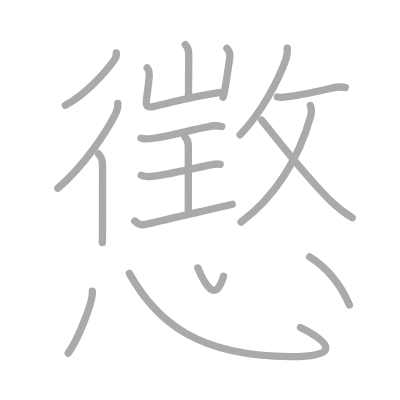
t = 0.00 s
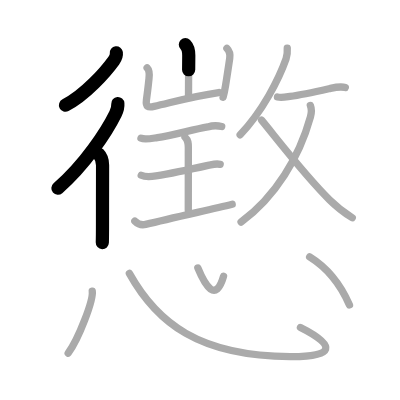
t = 3.50 s
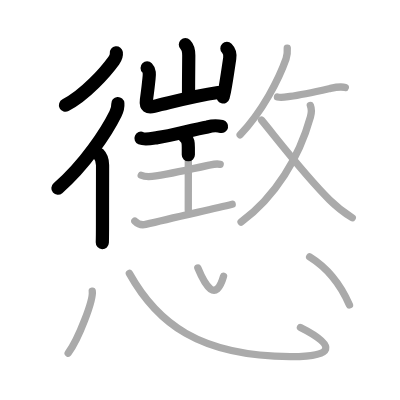
t = 7.25 s
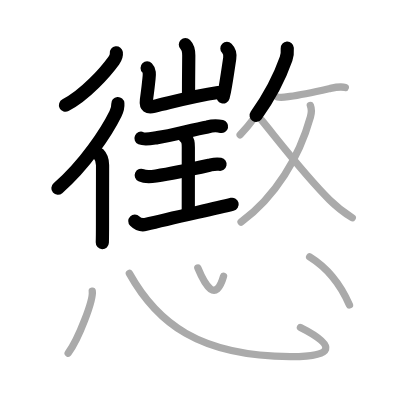
t = 10.75 s
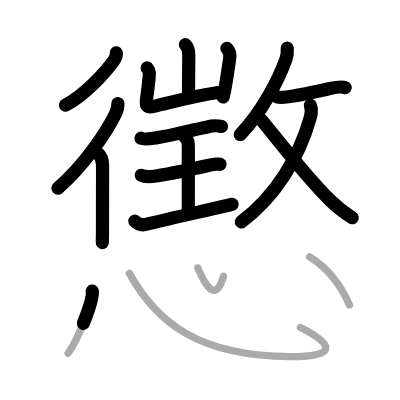
t = 14.50 s
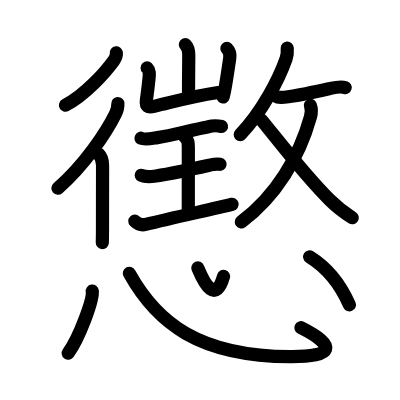
t = 18.00 s

The animated SVG that drew these frames (rendered in a browser with its animation timeline set to each time). Animation: 18 SMIL elements (animate=18); one cycle of 18.00 s.

<?xml version="1.0" standalone="no"?>
<!DOCTYPE svg PUBLIC "-//W3C//DTD SVG 1.1//EN"   "http://www.w3.org/Graphics/SVG/1.1/DTD/svg11.dtd">
<svg width="400px" height="400px"  version="1.1" xmlns="http://www.w3.org/2000/svg">
  <defs>
    <marker id="Triangle" viewBox="0 0 10 10" refX="0" refY="5" markerUnits="strokeWidth" markerWidth="3" style="stroke-opacity:0%;fill:#aaaaaa;" markerHeight="2" orient="auto">
      <path d="M 0 0 L 10 5 L 0 10 z" />
    </marker>
    
    <marker id="Arrow" viewBox="0 0 10 10" refX="5" refY="5" markerUnits="strokeWidth" markerWidth="1.8" style="stroke-opacity:0%;fill:#770000;" markerHeight="2" orient="auto">
      <path d="M 0 4 L 6 4 L 4 1 L 10 5 L 4 9 L 6 6 L 0 6 z" />
        <circle cx="5" cy="5" r="5" />
      </marker>
    
    <marker id="TriangleRed" viewBox="0 0 10 10" refX="0" refY="5" markerUnits="strokeWidth" markerWidth="3" style="stroke-opacity:0%;fill:#CC0000;" markerHeight="2" orient="auto">
      <path d="M 0 0 L 10 5 L 0 10 z" />
    </marker>
    
    <marker id="ArrowRed" viewBox="0 0 10 10" refX="5" refY="5" markerUnits="strokeWidth" markerWidth="1.8" style="stroke-opacity:0%;fill:#CC0000;" markerHeight="2" orient="auto">
      <path d="M 0 4 L 6 4 L 4 1 L 10 5 L 4 9 L 6 6 L 0 6 z" />
        <circle cx="5" cy="5" r="5" />
      </marker>
    
  </defs>
  
  <path style="fill:#ffffff; fill-opacity:100%; fill-rule:evenodd; stroke-width:0;" d="M 0 0 L 400px 0 L 400px 400px L 0 400px L 0 0" />

  <g transform="scale(3.6697247706422 3.6697247706422)">
<path style="fill:none; fill-opacity:0%; fill-rule:evenodd; stroke:#aaaaaa; stroke-opacity:100%; stroke-width: 1.5pt; stroke-linejoin:round; stroke-linecap:round;" d="M31.7 14.42c0.1 0.79-0.25 1.48-0.69 2.09c-2.24 3.1-7.79 9.41-13.2 12.17"></path>
<path style="fill:none; fill-opacity:0%; fill-rule:evenodd; stroke:#aaaaaa; stroke-opacity:100%; stroke-width: 1.5pt; stroke-linejoin:round; stroke-linecap:round;" d="M32.11 28.2c0.08 1.02-0.21 1.94-0.65 2.84c-2.42 4.9-8.28 13.83-15.7 20.28"></path>
<path style="fill:none; fill-opacity:0%; fill-rule:evenodd; stroke:#aaaaaa; stroke-opacity:100%; stroke-width: 1.5pt; stroke-linejoin:round; stroke-linecap:round;" d="M26.87 41.96c0.9 0.9 1.08 1.92 1.08 3.07c0 0.28-0.02 10.1-0.02 16.23c0 2.38-0.03 4.23-0.05 4.85"></path>
<path style="fill:none; fill-opacity:0%; fill-rule:evenodd; stroke:#aaaaaa; stroke-opacity:100%; stroke-width: 1.5pt; stroke-linejoin:round; stroke-linecap:round;" d="M50.51 12.15c0.67 0.67 0.93 1.98 0.93 2.94c0 0.47-0.07 6.82-0.07 11.04"></path>
<path style="fill:none; fill-opacity:0%; fill-rule:evenodd; stroke:#aaaaaa; stroke-opacity:100%; stroke-width: 1.5pt; stroke-linejoin:round; stroke-linecap:round;" d="M40.09 18.5c0.71 0.71 0.66 1.63 0.51 2.93c-0.24 2.08-0.1 1.33-0.7 5.8c-0.25 1.86 0.4 2.15 2.08 1.76c6.77-1.61 10.99-2.84 17.61-3.78"></path>
<path style="fill:none; fill-opacity:0%; fill-rule:evenodd; stroke:#aaaaaa; stroke-opacity:100%; stroke-width: 1.5pt; stroke-linejoin:round; stroke-linecap:round;" d="M61.83 13.19c0.74 0.74 0.92 1.68 0.77 2.69c-0.29 1.97-0.68 4.63-1.13 7.36c-0.2 1.22-0.42 2.35-0.68 3.25"></path>
<path style="fill:none; fill-opacity:0%; fill-rule:evenodd; stroke:#aaaaaa; stroke-opacity:100%; stroke-width: 1.5pt; stroke-linejoin:round; stroke-linecap:round;" d="M38.42 37.67c1.12 0.48 3.34-0.02 4.46-0.17c4.19-0.58 9.31-2.14 13.73-2.92c1.26-0.37 2.53-0.41 3.81-0.11"></path>
<path style="fill:none; fill-opacity:0%; fill-rule:evenodd; stroke:#aaaaaa; stroke-opacity:100%; stroke-width: 1.5pt; stroke-linejoin:round; stroke-linecap:round;" d="M50.41 37.36c0.91 0.88 0.91 1.64 0.91 2.86c0 4.92-0.01 9.22-0.01 17.1"></path>
<path style="fill:none; fill-opacity:0%; fill-rule:evenodd; stroke:#aaaaaa; stroke-opacity:100%; stroke-width: 1.5pt; stroke-linejoin:round; stroke-linecap:round;" d="M38.49 47.76c1 0.47 3.03 0.33 4.02 0.18c5.23-0.82 9.61-1.82 14.87-3.01c0.54-0.12 1.79-0.33 2.62-0.15"></path>
<path style="fill:none; fill-opacity:0%; fill-rule:evenodd; stroke:#aaaaaa; stroke-opacity:100%; stroke-width: 1.5pt; stroke-linejoin:round; stroke-linecap:round;" d="M36.74 60.24c0.76 0.76 1.62 1.23 2.95 0.91c7.19-1.77 17.13-3.95 23.58-5.49"></path>
<path style="fill:none; fill-opacity:0%; fill-rule:evenodd; stroke:#aaaaaa; stroke-opacity:100%; stroke-width: 1.5pt; stroke-linejoin:round; stroke-linecap:round;" d="M78.28 13.11c0.07 1.05 0.03 1.91-0.32 2.91C76 21.6 71.5 30.38 65.44 36.72"></path>
<path style="fill:none; fill-opacity:0%; fill-rule:evenodd; stroke:#aaaaaa; stroke-opacity:100%; stroke-width: 1.5pt; stroke-linejoin:round; stroke-linecap:round;" d="M75.61 26.44c1.13 0.24 2.28 0 3.39-0.16c3.49-0.48 7.57-1.41 11.04-2.19c1.19-0.26 2.87-0.58 4.06-0.23"></path>
<path style="fill:none; fill-opacity:0%; fill-rule:evenodd; stroke:#aaaaaa; stroke-opacity:100%; stroke-width: 1.5pt; stroke-linejoin:round; stroke-linecap:round;" d="M84.57 28.73c0.44 1.11 0.34 2.03 0.02 3.17c-3.03 10.91-9.48 21.7-18.89 28.61"></path>
<path style="fill:none; fill-opacity:0%; fill-rule:evenodd; stroke:#aaaaaa; stroke-opacity:100%; stroke-width: 1.5pt; stroke-linejoin:round; stroke-linecap:round;" d="M71.28 32.74c4.68 5.69 11.75 14.98 18.52 21.7c1.94 1.93 3.89 3.44 6.19 4.9"></path>
<path style="fill:none; fill-opacity:0%; fill-rule:evenodd; stroke:#aaaaaa; stroke-opacity:100%; stroke-width: 1.5pt; stroke-linejoin:round; stroke-linecap:round;" d="M25.14 79.32c0.36 2.39-3.65 12.94-6.56 16.92"></path>
<path style="fill:none; fill-opacity:0%; fill-rule:evenodd; stroke:#aaaaaa; stroke-opacity:100%; stroke-width: 1.5pt; stroke-linejoin:round; stroke-linecap:round;" d="M35.25 74.5C42.75 88 54.23 97.05 79.1 97.18c12 0.07 12.78-2.93 2.77-7.94"></path>
<path style="fill:none; fill-opacity:0%; fill-rule:evenodd; stroke:#aaaaaa; stroke-opacity:100%; stroke-width: 1.5pt; stroke-linejoin:round; stroke-linecap:round;" d="M53.91 73.02c1.99 4.82 4.88 9.64 7.01 2.26"></path>
<path style="fill:none; fill-opacity:0%; fill-rule:evenodd; stroke:#aaaaaa; stroke-opacity:100%; stroke-width: 1.5pt; stroke-linejoin:round; stroke-linecap:round;" d="M84.38 69.98c4.24 2.62 7.87 6.27 10.85 13.11"></path>

<path style="fill:none; fill-opacity:0%; fill-rule:evenodd; stroke:#000000; stroke-opacity:100%; stroke-width: 2.7pt; stroke-linejoin:round; stroke-linecap:round;" d="M31.7 14.42c0.1 0.79-0.25 1.48-0.69 2.09c-2.24 3.1-7.79 9.41-13.2 12.17" pathLength="100" stroke-dashoffset="100" stroke-dasharray="100 105"><animate id="dashAnim1" attributeName="stroke-dashoffset" from="100" to="0" dur="1s" calcMode="linear" fill="freeze"/></path>
<path style="fill:none; fill-opacity:0%; fill-rule:evenodd; stroke:#000000; stroke-opacity:100%; stroke-width: 2.7pt; stroke-linejoin:round; stroke-linecap:round;" d="M32.11 28.2c0.08 1.02-0.21 1.94-0.65 2.84c-2.42 4.9-8.28 13.83-15.7 20.28" pathLength="100" stroke-dashoffset="100" stroke-dasharray="100 105"><animate id="dashAnim2" attributeName="stroke-dashoffset" from="100" to="0" dur="1s" calcMode="linear" begin="dashAnim1.end" fill="freeze"/></path>
<path style="fill:none; fill-opacity:0%; fill-rule:evenodd; stroke:#000000; stroke-opacity:100%; stroke-width: 2.7pt; stroke-linejoin:round; stroke-linecap:round;" d="M26.87 41.96c0.9 0.9 1.08 1.92 1.08 3.07c0 0.28-0.02 10.1-0.02 16.23c0 2.38-0.03 4.23-0.05 4.85" pathLength="100" stroke-dashoffset="100" stroke-dasharray="100 105"><animate id="dashAnim3" attributeName="stroke-dashoffset" from="100" to="0" dur="1s" calcMode="linear" begin="dashAnim2.end" fill="freeze"/></path>
<path style="fill:none; fill-opacity:0%; fill-rule:evenodd; stroke:#000000; stroke-opacity:100%; stroke-width: 2.7pt; stroke-linejoin:round; stroke-linecap:round;" d="M50.51 12.15c0.67 0.67 0.93 1.98 0.93 2.94c0 0.47-0.07 6.82-0.07 11.04" pathLength="100" stroke-dashoffset="100" stroke-dasharray="100 105"><animate id="dashAnim4" attributeName="stroke-dashoffset" from="100" to="0" dur="1s" calcMode="linear" begin="dashAnim3.end" fill="freeze"/></path>
<path style="fill:none; fill-opacity:0%; fill-rule:evenodd; stroke:#000000; stroke-opacity:100%; stroke-width: 2.7pt; stroke-linejoin:round; stroke-linecap:round;" d="M40.09 18.5c0.71 0.71 0.66 1.63 0.51 2.93c-0.24 2.08-0.1 1.33-0.7 5.8c-0.25 1.86 0.4 2.15 2.08 1.76c6.77-1.61 10.99-2.84 17.61-3.78" pathLength="100" stroke-dashoffset="100" stroke-dasharray="100 105"><animate id="dashAnim5" attributeName="stroke-dashoffset" from="100" to="0" dur="1s" calcMode="linear" begin="dashAnim4.end" fill="freeze"/></path>
<path style="fill:none; fill-opacity:0%; fill-rule:evenodd; stroke:#000000; stroke-opacity:100%; stroke-width: 2.7pt; stroke-linejoin:round; stroke-linecap:round;" d="M61.83 13.19c0.74 0.74 0.92 1.68 0.77 2.69c-0.29 1.97-0.68 4.63-1.13 7.36c-0.2 1.22-0.42 2.35-0.68 3.25" pathLength="100" stroke-dashoffset="100" stroke-dasharray="100 105"><animate id="dashAnim6" attributeName="stroke-dashoffset" from="100" to="0" dur="1s" calcMode="linear" begin="dashAnim5.end" fill="freeze"/></path>
<path style="fill:none; fill-opacity:0%; fill-rule:evenodd; stroke:#000000; stroke-opacity:100%; stroke-width: 2.7pt; stroke-linejoin:round; stroke-linecap:round;" d="M38.42 37.67c1.12 0.48 3.34-0.02 4.46-0.17c4.19-0.58 9.31-2.14 13.73-2.92c1.26-0.37 2.53-0.41 3.81-0.11" pathLength="100" stroke-dashoffset="100" stroke-dasharray="100 105"><animate id="dashAnim7" attributeName="stroke-dashoffset" from="100" to="0" dur="1s" calcMode="linear" begin="dashAnim6.end" fill="freeze"/></path>
<path style="fill:none; fill-opacity:0%; fill-rule:evenodd; stroke:#000000; stroke-opacity:100%; stroke-width: 2.7pt; stroke-linejoin:round; stroke-linecap:round;" d="M50.41 37.36c0.91 0.88 0.91 1.64 0.91 2.86c0 4.92-0.01 9.22-0.01 17.1" pathLength="100" stroke-dashoffset="100" stroke-dasharray="100 105"><animate id="dashAnim8" attributeName="stroke-dashoffset" from="100" to="0" dur="1s" calcMode="linear" begin="dashAnim7.end" fill="freeze"/></path>
<path style="fill:none; fill-opacity:0%; fill-rule:evenodd; stroke:#000000; stroke-opacity:100%; stroke-width: 2.7pt; stroke-linejoin:round; stroke-linecap:round;" d="M38.49 47.76c1 0.47 3.03 0.33 4.02 0.18c5.23-0.82 9.61-1.82 14.87-3.01c0.54-0.12 1.79-0.33 2.62-0.15" pathLength="100" stroke-dashoffset="100" stroke-dasharray="100 105"><animate id="dashAnim9" attributeName="stroke-dashoffset" from="100" to="0" dur="1s" calcMode="linear" begin="dashAnim8.end" fill="freeze"/></path>
<path style="fill:none; fill-opacity:0%; fill-rule:evenodd; stroke:#000000; stroke-opacity:100%; stroke-width: 2.7pt; stroke-linejoin:round; stroke-linecap:round;" d="M36.74 60.24c0.76 0.76 1.62 1.23 2.95 0.91c7.19-1.77 17.13-3.95 23.58-5.49" pathLength="100" stroke-dashoffset="100" stroke-dasharray="100 105"><animate id="dashAnim10" attributeName="stroke-dashoffset" from="100" to="0" dur="1s" calcMode="linear" begin="dashAnim9.end" fill="freeze"/></path>
<path style="fill:none; fill-opacity:0%; fill-rule:evenodd; stroke:#000000; stroke-opacity:100%; stroke-width: 2.7pt; stroke-linejoin:round; stroke-linecap:round;" d="M78.28 13.11c0.07 1.05 0.03 1.91-0.32 2.91C76 21.6 71.5 30.38 65.44 36.72" pathLength="100" stroke-dashoffset="100" stroke-dasharray="100 105"><animate id="dashAnim11" attributeName="stroke-dashoffset" from="100" to="0" dur="1s" calcMode="linear" begin="dashAnim10.end" fill="freeze"/></path>
<path style="fill:none; fill-opacity:0%; fill-rule:evenodd; stroke:#000000; stroke-opacity:100%; stroke-width: 2.7pt; stroke-linejoin:round; stroke-linecap:round;" d="M75.61 26.44c1.13 0.24 2.28 0 3.39-0.16c3.49-0.48 7.57-1.41 11.04-2.19c1.19-0.26 2.87-0.58 4.06-0.23" pathLength="100" stroke-dashoffset="100" stroke-dasharray="100 105"><animate id="dashAnim12" attributeName="stroke-dashoffset" from="100" to="0" dur="1s" calcMode="linear" begin="dashAnim11.end" fill="freeze"/></path>
<path style="fill:none; fill-opacity:0%; fill-rule:evenodd; stroke:#000000; stroke-opacity:100%; stroke-width: 2.7pt; stroke-linejoin:round; stroke-linecap:round;" d="M84.57 28.73c0.44 1.11 0.34 2.03 0.02 3.17c-3.03 10.91-9.48 21.7-18.89 28.61" pathLength="100" stroke-dashoffset="100" stroke-dasharray="100 105"><animate id="dashAnim13" attributeName="stroke-dashoffset" from="100" to="0" dur="1s" calcMode="linear" begin="dashAnim12.end" fill="freeze"/></path>
<path style="fill:none; fill-opacity:0%; fill-rule:evenodd; stroke:#000000; stroke-opacity:100%; stroke-width: 2.7pt; stroke-linejoin:round; stroke-linecap:round;" d="M71.28 32.74c4.68 5.69 11.75 14.98 18.52 21.7c1.94 1.93 3.89 3.44 6.19 4.9" pathLength="100" stroke-dashoffset="100" stroke-dasharray="100 105"><animate id="dashAnim14" attributeName="stroke-dashoffset" from="100" to="0" dur="1s" calcMode="linear" begin="dashAnim13.end" fill="freeze"/></path>
<path style="fill:none; fill-opacity:0%; fill-rule:evenodd; stroke:#000000; stroke-opacity:100%; stroke-width: 2.7pt; stroke-linejoin:round; stroke-linecap:round;" d="M25.14 79.32c0.36 2.39-3.65 12.94-6.56 16.92" pathLength="100" stroke-dashoffset="100" stroke-dasharray="100 105"><animate id="dashAnim15" attributeName="stroke-dashoffset" from="100" to="0" dur="1s" calcMode="linear" begin="dashAnim14.end" fill="freeze"/></path>
<path style="fill:none; fill-opacity:0%; fill-rule:evenodd; stroke:#000000; stroke-opacity:100%; stroke-width: 2.7pt; stroke-linejoin:round; stroke-linecap:round;" d="M35.25 74.5C42.75 88 54.23 97.05 79.1 97.18c12 0.07 12.78-2.93 2.77-7.94" pathLength="100" stroke-dashoffset="100" stroke-dasharray="100 105"><animate id="dashAnim16" attributeName="stroke-dashoffset" from="100" to="0" dur="1s" calcMode="linear" begin="dashAnim15.end" fill="freeze"/></path>
<path style="fill:none; fill-opacity:0%; fill-rule:evenodd; stroke:#000000; stroke-opacity:100%; stroke-width: 2.7pt; stroke-linejoin:round; stroke-linecap:round;" d="M53.91 73.02c1.99 4.82 4.88 9.64 7.01 2.26" pathLength="100" stroke-dashoffset="100" stroke-dasharray="100 105"><animate id="dashAnim17" attributeName="stroke-dashoffset" from="100" to="0" dur="1s" calcMode="linear" begin="dashAnim16.end" fill="freeze"/></path>
<path style="fill:none; fill-opacity:0%; fill-rule:evenodd; stroke:#000000; stroke-opacity:100%; stroke-width: 2.7pt; stroke-linejoin:round; stroke-linecap:round;" d="M84.38 69.98c4.24 2.62 7.87 6.27 10.85 13.11" pathLength="100" stroke-dashoffset="100" stroke-dasharray="100 105"><animate id="dashAnim18" attributeName="stroke-dashoffset" from="100" to="0" dur="1s" calcMode="linear" begin="dashAnim17.end" fill="freeze"/></path>

</g>

</svg>  
          
